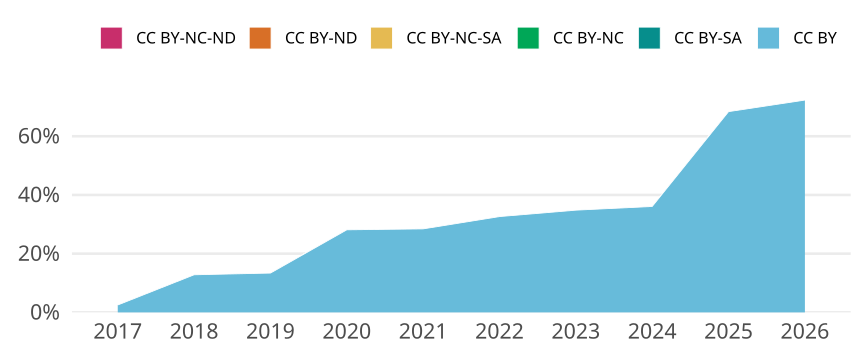

Data behind this chart, as committed beside it:
cr_year, jn_all, cc, cc_total, prop
2017, 1982, CC BY, 50, 0.02523
2017, 1982, CC BY-SA, 0, 0
2017, 1982, CC BY-NC, 0, 0
2017, 1982, CC BY-NC-SA, 0, 0
2017, 1982, CC BY-ND, 0, 0
2017, 1982, CC BY-NC-ND, 0, 0
2018, 2046, CC BY, 262, 0.1281
2018, 2046, CC BY-SA, 0, 0
2018, 2046, CC BY-NC, 0, 0
2018, 2046, CC BY-NC-SA, 0, 0
2018, 2046, CC BY-ND, 0, 0
2018, 2046, CC BY-NC-ND, 0, 0
2019, 1889, CC BY, 253, 0.1339
2019, 1889, CC BY-SA, 0, 0
2019, 1889, CC BY-NC, 0, 0
2019, 1889, CC BY-NC-SA, 0, 0
2019, 1889, CC BY-ND, 0, 0
2019, 1889, CC BY-NC-ND, 0, 0
2020, 1870, CC BY, 526, 0.2813
2020, 1870, CC BY-SA, 0, 0
2020, 1870, CC BY-NC, 0, 0
2020, 1870, CC BY-NC-SA, 0, 0
2020, 1870, CC BY-ND, 0, 0
2020, 1870, CC BY-NC-ND, 0, 0
2021, 1800, CC BY, 512, 0.2844
2021, 1800, CC BY-SA, 0, 0
2021, 1800, CC BY-NC, 0, 0
2021, 1800, CC BY-NC-SA, 0, 0
2021, 1800, CC BY-ND, 0, 0
2021, 1800, CC BY-NC-ND, 0, 0
2022, 1673, CC BY, 546, 0.3264
2022, 1673, CC BY-SA, 0, 0
2022, 1673, CC BY-NC, 0, 0
2022, 1673, CC BY-NC-SA, 0, 0
2022, 1673, CC BY-ND, 0, 0
2022, 1673, CC BY-NC-ND, 0, 0
2023, 1525, CC BY, 531, 0.3482
2023, 1525, CC BY-SA, 0, 0
2023, 1525, CC BY-NC, 0, 0
2023, 1525, CC BY-NC-SA, 0, 0
2023, 1525, CC BY-ND, 0, 0
2023, 1525, CC BY-NC-ND, 0, 0
2024, 1624, CC BY, 586, 0.3608
2024, 1624, CC BY-SA, 0, 0
2024, 1624, CC BY-NC, 0, 0
2024, 1624, CC BY-NC-SA, 0, 0
2024, 1624, CC BY-ND, 0, 0
2024, 1624, CC BY-NC-ND, 0, 0
2025, 1708, CC BY, 1168, 0.6838
2025, 1708, CC BY-SA, 0, 0
2025, 1708, CC BY-NC, 0, 0
2025, 1708, CC BY-NC-SA, 0, 0
2025, 1708, CC BY-ND, 0, 0
2025, 1708, CC BY-NC-ND, 0, 0
2026, 242, CC BY, 175, 0.7231
2026, 242, CC BY-SA, 0, 0
2026, 242, CC BY-NC, 0, 0
2026, 242, CC BY-NC-SA, 0, 0
2026, 242, CC BY-ND, 0, 0
2026, 242, CC BY-NC-ND, 0, 0
